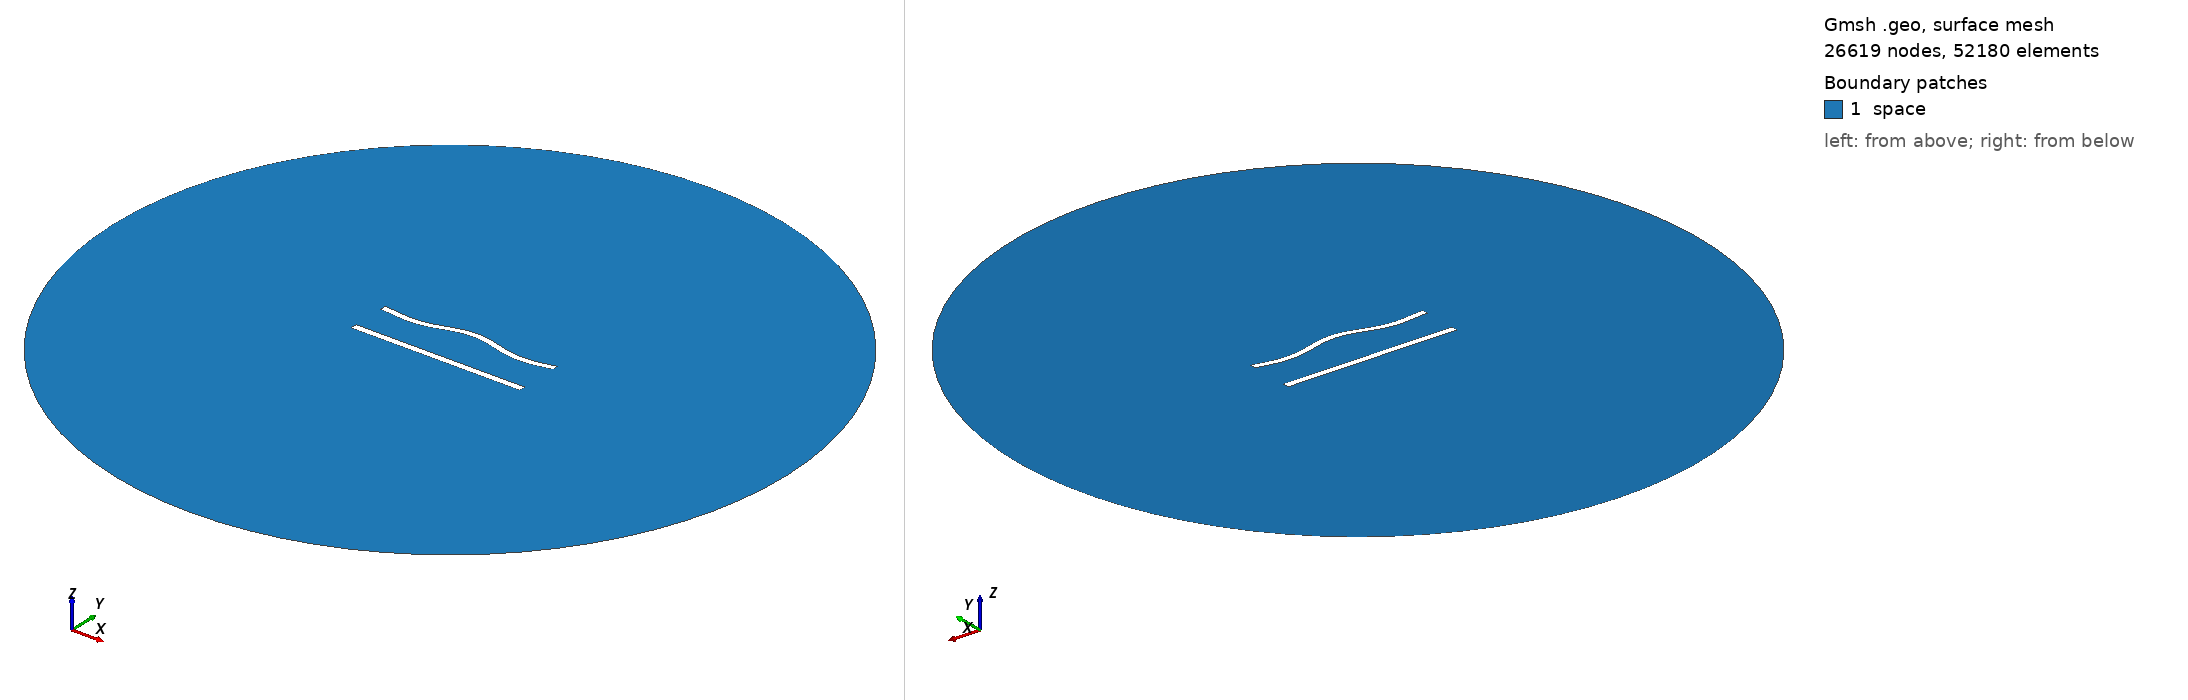

Gmsh geometry script, surface-meshed: 26619 nodes, 52180 surface elements. Boundary patches (legend numbers): 1 space. Left view from above one corner, right view from below the opposite corner. Legend entries are the model's physical surfaces. The drawing asked Gmsh for element sizes between 1% and 20% of the model's largest extent; the script's own settings can give other sizes.

=== 562.geo (drawn) ===
//---------------------------------------
// Geometry kernel
//---------------------------------------

SetFactory("OpenCASCADE");



//---------------------------------------
// Parameters of the geometry
//---------------------------------------

// Overetch of the upper plate
overetch = 0.125;

// Distance between the plates
distance = 22.5;

// Discretization over the x axis (for the deformation)
nx = 50; 

// Length of the plate
L = 100 - overetch; 

// Number of modes
n = 4; 

// 1st mode coefficient
coeff(1) = 1.5;
beta(1) = 0.596864 * 3.1415926535 / L;

// 2nd mode coefficient
coeff(2) = 1.5;
beta(2) = 1.49418 * 3.1415926535 / L;

// 3rd mode coefficient
coeff(3) = 0.0;
beta(3) = 2.50025 * 3.1415926535 / L;

// 4th mode coefficient
coeff(4) = -1.5;
beta(4) = 3.49999 * 3.1415926535 / L;



//---------------------------------------
// Upper plate (deformed rectangle)
//---------------------------------------

// Coordiantes of the upper plate
xmin = -50;
xmax = 50 - overetch;

// Height of the upper plate
yheight = 4 - 2 * overetch;

// Indexes of the points
UpperID[] = {};
LowerID[] = {};
LeftID[] = {};
RightID[] = {};

// Point index
p = 1;

// Horizontal edges
For i In {1:nx}
    x = xmin + (i-1)*(xmax - xmin)/(nx-1);

    y_bottom = distance / 2 + overetch;
    For j In {1:n}
        C = (Cosh(beta(j)*L) + Cos(beta(j)*L)) / (Sinh(beta(j)*L) + Sin(beta(j)*L));
        y_bottom  = y_bottom + coeff(j) * (Cosh(beta(j)*(x+50)) - Cos(beta(j)*(x+50)) - C * (Sinh(beta(j)*(x+50)) - Sin(beta(j)*(x+50))));
    EndFor

    y_top = y_bottom + yheight;

    Point(p) = {x, y_top, 0, 1.0};
    UpperID[i] = p;
    p = p + 1;

    Point(p) = {x, y_bottom, 0, 1.0};
    LowerID[i] = p;
    p = p + 1;
EndFor

// Create point lists
UpperPts[] = {}; LowerPts[] = {};
For i In {1:nx}
  UpperPts[] += {UpperID[i]};
  LowerPts[] += {LowerID[i]};
EndFor

// Build splines
Spline(1) = {UpperPts[]};
Spline(2) = {LowerPts[]};
Line(3) = {LowerPts[nx-1], UpperPts[nx-1]};
Line(4) = {LowerPts[0], UpperPts[0]};

// Build the plane surface
Curve Loop(1) = {2, 3, -1, -4};
Plane Surface(1) = {1};



//---------------------------------------
// Lower plate (rectangle)
//---------------------------------------

// Vertices
Point(1001) = {-50, -distance/2, 0, 1.0};
Point(1002) = { 50, -distance/2, 0, 1.0};
Point(1003) = { 50,  -distance/2 + 4, 0, 1.0};
Point(1004) = {-50,  -distance/2 + 4, 0, 1.0};

// Edges
Line(5) = {1001, 1002};
Line(6) = {1002, 1003};
Line(7) = {1003, 1004};
Line(8) = {1004, 1001};

// Plane surface
Line Loop(2) = {5, 6, 7, 8};
Plane Surface(2) = {2}; 



//---------------------------------------
// Outer (fictious) boundary
//---------------------------------------

// Points
Point(1005) = {0, 0, 0};       // Center
Point(1006) = {200, 0, 0};     // Start point
Point(1007) = {0, 200, 0};     // 90 degrees
Point(1008) = {-200, 0, 0};    // 180 degrees
Point(1009) = {0, -200, 0};    // 270 degrees

// Circle arcs (each needs start, center, end)
Circle(9) = {1006, 1005, 1007};
Circle(10) = {1007, 1005, 1008};
Circle(11) = {1008, 1005, 1009};
Circle(12) = {1009, 1005, 1006};

// Plane surface for the entire domain
Curve Loop(3) = {9, 10, 11, 12};
Surface(3) = {3};

// Subtract the plates from the whole domain to obtain the actual domain where we want to solve the equations
BooleanDifference{ Surface{3}; Delete; }{ Surface{1}; Surface{2}; Delete; }




//---------------------------------------
// Transfinite Lines/Curves
//---------------------------------------

// Set the number of points on the boundaries
r = 6;
d = 0.15;

// Plates
Transfinite Curve {1} = 50*r/4 Using Progression 1;
Transfinite Line {2} = 50*r Using Progression 1;
Transfinite Curve {3, 4} = 2*r Using Progression 1+d;
Transfinite Line {5} = 50*r/4 Using Progression 1;
Transfinite Line {7} = 50*r Using Progression 1;
Transfinite Line {6} = 2*r Using Progression 1-d;
Transfinite Line {8} = 2*r Using Progression 1+d;

// Outer boundary
Transfinite Line {9, 10, 11, 12} = 20 Using Progression 1;



//---------------------------------------
// Physical groups
//---------------------------------------                

// Physical curves (boundaries)
Physical Line("force_segment", 10) = {2};
Physical Line("upper_plate", 11) = {1, 3, 4};
Physical Line("lower_plate", 12) = {5, 6, 7, 8};
Physical Line("boundary", 20) = {9, 10, 11, 12};

// Physical Surfaces
Physical Surface("space", 30) = {3};



//---------------------------------------
// 6. Generate the Mesh
//---------------------------------------

// 2D mesh generation
Mesh 2;
